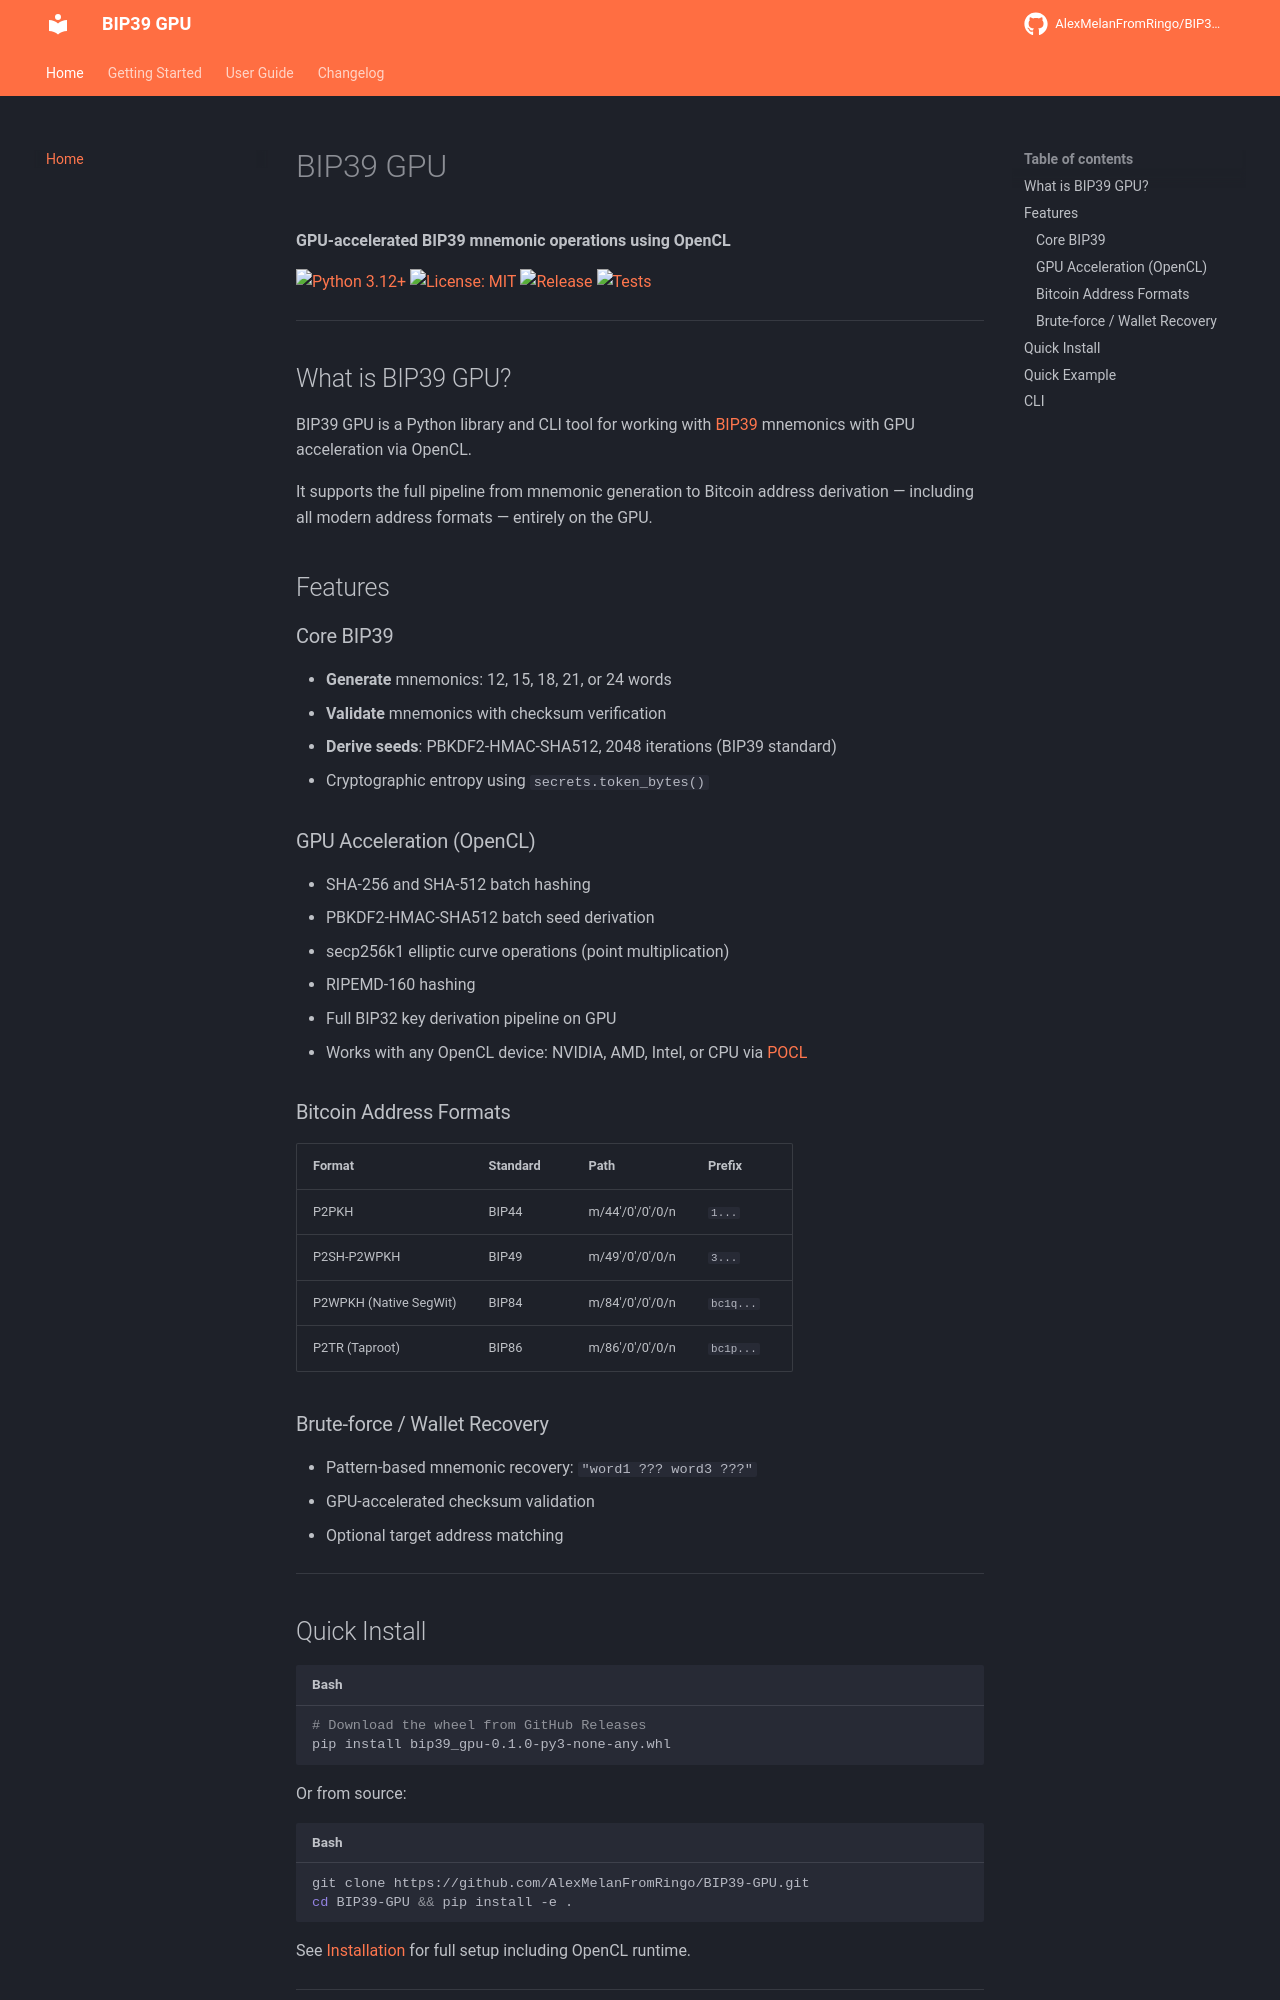

repository: AlexMelanFromRingo/BIP39-GPU · page: index.html · generator: mkdocs

# BIP39 GPU

**GPU-accelerated BIP39 mnemonic operations using OpenCL**

[![Python 3.12+](https://img.shields.io/badge/python-3.12%2B-blue.svg)](https://www.python.org/)
[![License: MIT](https://img.shields.io/badge/License-MIT-green.svg)](https://github.com/AlexMelanFromRingo/BIP39-GPU/blob/main/LICENSE)
[![Release](https://img.shields.io/github/v/release/AlexMelanFromRingo/BIP39-GPU)](https://github.com/AlexMelanFromRingo/BIP39-GPU/releases)
[![Tests](https://img.shields.io/badge/tests-128%20passed-brightgreen)](https://github.com/AlexMelanFromRingo/BIP39-GPU)

---

## What is BIP39 GPU?

BIP39 GPU is a Python library and CLI tool for working with [BIP39](https://github.com/bitcoin/bips/blob/master/bip-0039.mediawiki) mnemonics with GPU acceleration via OpenCL.

It supports the full pipeline from mnemonic generation to Bitcoin address derivation — including all modern address formats — entirely on the GPU.

## Features

### Core BIP39
- **Generate** mnemonics: 12, 15, 18, 21, or 24 words
- **Validate** mnemonics with checksum verification
- **Derive seeds**: PBKDF2-HMAC-SHA512, 2048 iterations (BIP39 standard)
- Cryptographic entropy using `secrets.token_bytes()`

### GPU Acceleration (OpenCL)
- SHA-256 and SHA-512 batch hashing
- PBKDF2-HMAC-SHA512 batch seed derivation
- secp256k1 elliptic curve operations (point multiplication)
- RIPEMD-160 hashing
- Full BIP32 key derivation pipeline on GPU
- Works with any OpenCL device: NVIDIA, AMD, Intel, or CPU via [POCL](http://portablecl.org/)

### Bitcoin Address Formats

| Format | Standard | Path | Prefix |
|--------|----------|------|--------|
| P2PKH | BIP44 | m/44'/0'/0'/0/n | `1...` |
| P2SH-P2WPKH | BIP49 | m/49'/0'/0'/0/n | `3...` |
| P2WPKH (Native SegWit) | BIP84 | m/84'/0'/0'/0/n | `bc1q...` |
| P2TR (Taproot) | BIP86 | m/86'/0'/0'/0/n | `bc1p...` |

### Brute-force / Wallet Recovery
- Pattern-based mnemonic recovery: `"word1 ??? word3 ???"`
- GPU-accelerated checksum validation
- Optional target address matching

---
